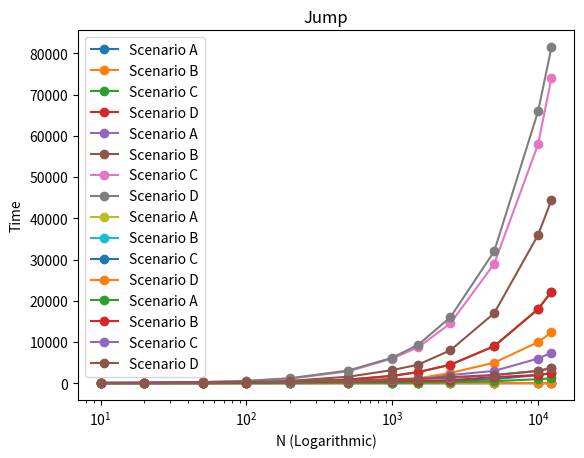

The script that saved this image:
import matplotlib.pyplot as plt
import numpy as np
import pandas as pd

N = [10, 20, 50, 100, 200, 500, 1000, 1500, 2500, 5000, 10000, 12345 ]

algos = {"Linear\
          (Iterative)":{"a": [4, 8, 10, 20, 40, 100, 200, 300, 500, 1000, 2000, 2469],
                        "b": [10, 16, 50, 100, 200, 400, 1000, 1200, 2500, 5000, 10000, 12345],
                        "c": [18, 40, 90, 180, 360, 900, 1800, 2700, 4500, 9000, 18000, 22222],
                        "d": [16, 40, 100, 180, 360, 900, 1800, 2700, 4500, 9000, 18000, 22222]},
         "Linear\
          (Recursive)":{"a": [6, 8, 20, 40, 80, 300, 600, 900, 2000, 3000, 6000, 7407],
                        "b": [20, 36, 140, 320, 600, 1600, 3200, 4500, 8000, 17000, 36000, 44444],
                        "c": [30, 64, 280, 540, 1120, 2900, 6000, 8700, 14500, 29000, 58000, 74074],
                        "d": [30, 72, 300, 580, 1240, 3100, 6200, 9300, 16000, 32000, 66000, 81481]},
         "Binary":     {"a": [8.16, 13.28, 10.6, 22, 19.2, 28, 24, 24, 40, 60, 40, 49.3],
                        "b": [9.96, 12.8, 15.8, 52, 22.4, 28, 28, 30, 30, 40, 40, 40],
                        "c": [12.28, 12.32, 17.4, 15.2, 15.2, 26, 32, 24, 30, 20, 40, 49.3],
                        "d": [11.2, 14, 16.6, 19.6, 22.4, 26, 28, 36, 40, 40, 40, 49.38]},
         "Jump":       {"a": [36, 39, 45, 70, 80, 150, 100, 150, 250, 500, 1000, 1200],
                        "b": [67, 94, 130, 180, 260, 400, 500, 600, 750, 1500, 2000, 2469],
                        "c": [118, 164, 225, 300, 420, 600, 900, 1050, 1250, 2000, 3000, 3703],
                        "d": [143, 182, 260, 320, 460, 700, 1000, 1050, 1500, 2000, 3000, 3703]}}

plt.plot(N, algos["Linear          (Iterative)"]["a"], "o-", label="Scenario A")
plt.plot(N, algos["Linear          (Iterative)"]["b"], "o-", label="Scenario B")
plt.plot(N, algos["Linear          (Iterative)"]["c"], "o-", label="Scenario C")
plt.plot(N, algos["Linear          (Iterative)"]["d"], "o-", label="Scenario D")

plt.title("Linear Iterative")
plt.xlabel("N")
plt.ylabel("Time")

plt.legend()

plt.show()

plt.plot(N, algos["Linear          (Recursive)"]["a"], "o-", label="Scenario A")
plt.plot(N, algos["Linear          (Recursive)"]["b"], "o-", label="Scenario B")
plt.plot(N, algos["Linear          (Recursive)"]["c"], "o-", label="Scenario C")
plt.plot(N, algos["Linear          (Recursive)"]["d"], "o-", label="Scenario D")

plt.title("Linear Recursive")
plt.xlabel("N")
plt.ylabel("Time")

plt.legend()

plt.show()

plt.plot(N, algos["Binary"]["a"], "o-", label="Scenario A")
plt.plot(N, algos["Binary"]["b"], "o-", label="Scenario B")
plt.plot(N, algos["Binary"]["c"], "o-", label="Scenario C")
plt.plot(N, algos["Binary"]["d"], "o-", label="Scenario D")

plt.title("Binary")
plt.xlabel("N (Logarithmic)")
plt.ylabel("Time")
plt.xscale("log")

plt.legend()

plt.show()

plt.plot(N, algos["Jump"]["a"], "o-", label="Scenario A")
plt.plot(N, algos["Jump"]["b"], "o-", label="Scenario B")
plt.plot(N, algos["Jump"]["c"], "o-", label="Scenario C")
plt.plot(N, algos["Jump"]["d"], "o-", label="Scenario D")


plt.title("Jump")
plt.xlabel("N (Logarithmic)")
plt.ylabel("Time")
plt.xscale("log")

plt.legend()

plt.show()
